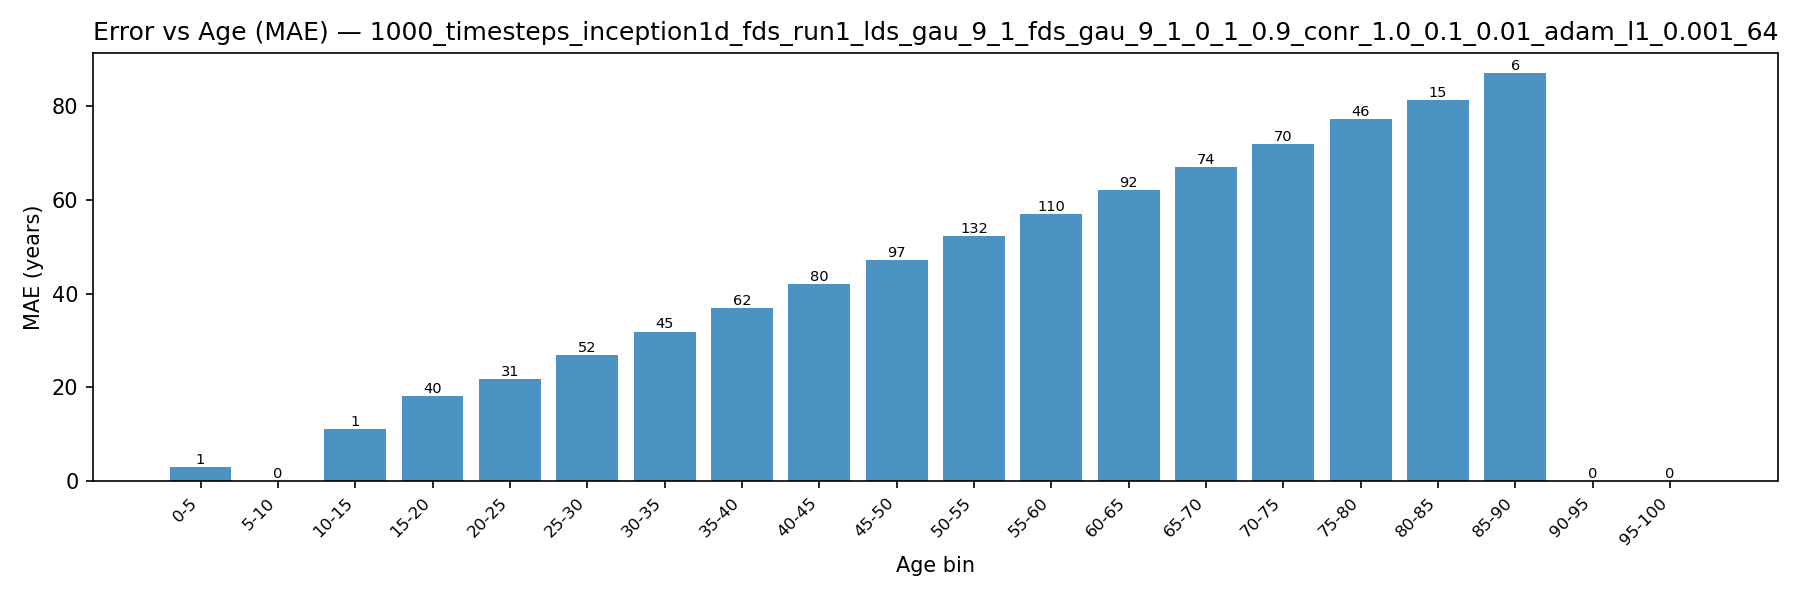

Source data for this figure (header and first rows):
age_bin, count, mae
0-5, 1, 3.03
5-10, 0, 
10-15, 1, 11.03
15-20, 40, 18.18
20-25, 31, 21.7
25-30, 52, 26.8
30-35, 45, 31.89
35-40, 62, 36.9
40-45, 80, 41.99
45-50, 97, 47.27
50-55, 132, 52.27
55-60, 110, 57.02
60-65, 92, 62.12
65-70, 74, 67.04
70-75, 70, 71.89
75-80, 46, 77.24
80-85, 15, 81.43
85-90, 6, 87.03
90-95, 0, 
95-100, 0, 
